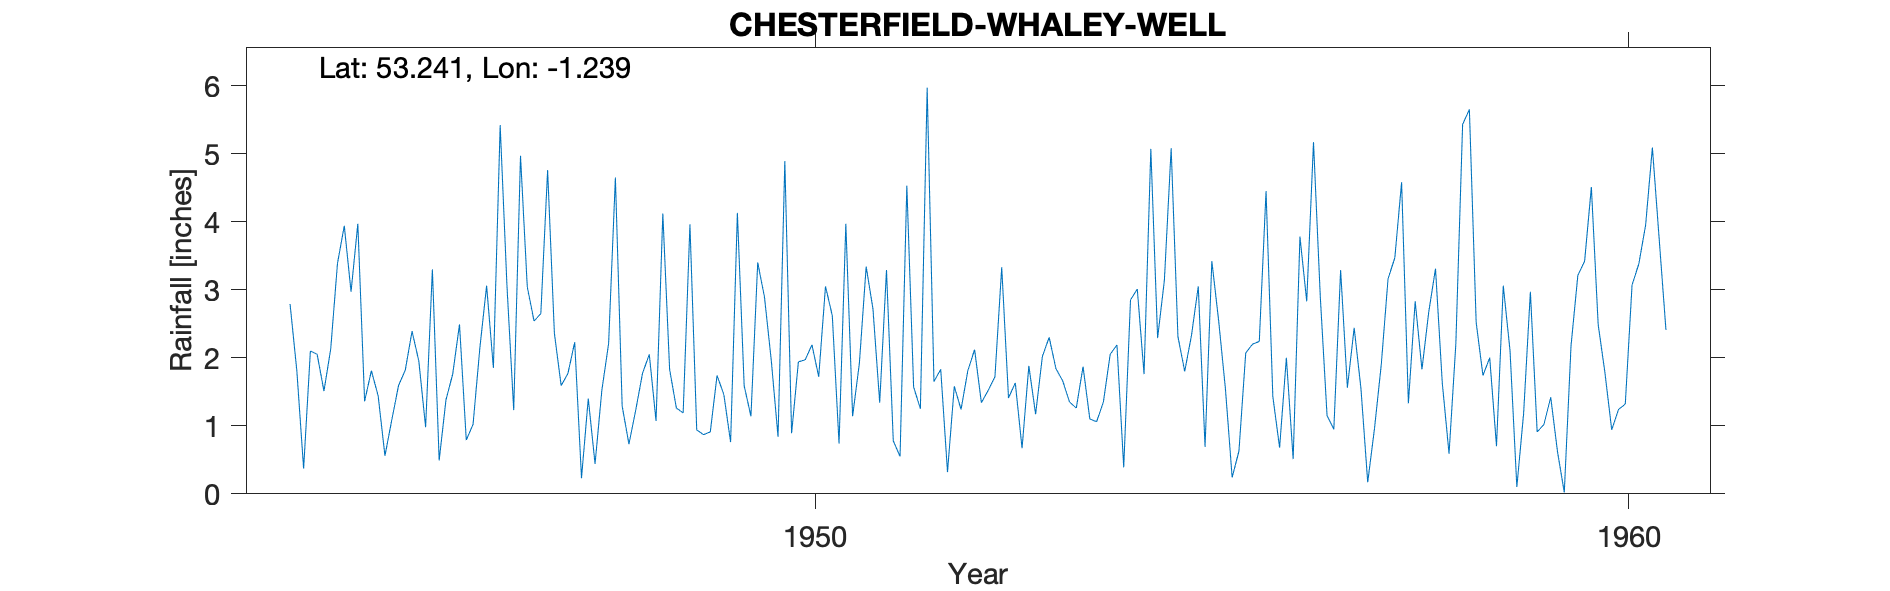

The table this chart was drawn from, first rows:
CHESTERFIELD-WHALEY-WELL, , , , , , , , , , , , , , , , , , , , 
Grid ref, SK509718, Long, -1.239, Lat, 53.24, Elevation, 337, ft., , , , , , , , , , , , 
Station no, 2655/5, , , , , , , , , , , , , , , , , , , 
, 1941, 1942, 1943, 1944, 1945, 1946, 1947, 1948, 1949, 1950, 1951, 1952, 1953, 1954, 1955, 1956, 1957, 1958, 1959, 1960
January, , , , 2.79, 1.81, 1.76, 2.54, 4.65, 0.94, 0.84, 1.92, 1.83, 0.67, 1.35, 1.8, 4.45, 1.56, 2.67, 2.1, 4.51
February, , , , 1.81, 1.44, 2.49, 2.65, 1.29, 0.87, 4.89, 3.34, 0.32, 1.88, 2.05, 2.33, 1.43, 2.44, 3.31, 0.1, 2.49
March, , , , 0.37, 0.56, 0.79, 4.76, 0.73, 0.91, 0.89, 2.72, 1.58, 1.17, 2.19, 3.05, 0.68, 1.55, 1.63, 1.18, 1.78
April, , , , 2.1, 1.08, 1.02, 2.36, 1.23, 1.74, 1.94, 1.34, 1.24, 2.02, 0.39, 0.69, 2, 0.17, 0.59, 2.97, 0.94
May, , , , 2.05, 1.59, 2.14, 1.59, 1.77, 1.46, 1.97, 3.29, 1.81, 2.3, 2.85, 3.42, 0.51, 0.96, 2.2, 0.91, 1.24
June, , , , 1.51, 1.82, 3.06, 1.77, 2.05, 0.76, 2.19, 0.78, 2.12, 1.84, 3.01, 2.55, 3.78, 1.9, 5.43, 1.02, 1.32
July, , , , 2.13, 2.39, 1.85, 2.23, 1.07, 4.13, 1.72, 0.55, 1.34, 1.66, 1.76, 1.55, 2.83, 3.16, 5.65, 1.42, 3.07
August, , , , 3.39, 1.95, 5.42, 0.23, 4.12, 1.59, 3.05, 4.53, 1.52, 1.35, 5.07, 0.24, 5.17, 3.47, 2.52, 0.62, 3.38
September, , , , 3.94, 0.98, 3.06, 1.4, 1.83, 1.14, 2.62, 1.57, 1.72, 1.26, 2.29, 0.63, 2.9, 4.58, 1.74, 0.02, 3.95
October, , , , 2.97, 3.3, 1.23, 0.44, 1.26, 3.4, 0.74, 1.25, 3.33, 1.87, 3.14, 2.07, 1.15, 1.33, 2, 2.18, 5.09
November, , , , 3.97, 0.49, 4.97, 1.52, 1.19, 2.89, 3.97, 5.97, 1.41, 1.1, 5.08, 2.2, 0.95, 2.83, 0.7, 3.21, 3.75
December, , , , 1.36, 1.38, 3.04, 2.21, 3.96, 1.96, 1.14, 1.65, 1.63, 1.06, 2.31, 2.24, 3.29, 1.83, 3.06, 3.42, 2.41
Total, , , , 28.39, 18.79, 30.83, 23.7, 25.15, 21.79, 25.96, 28.91, 19.85, 18.18, 31.49, 22.77, 29.14, 25.78, 31.5, 19.15, 33.93
NGR is from the 1950s record and is a pu…, , , , , , , , , , , , , , , , , , , , 
